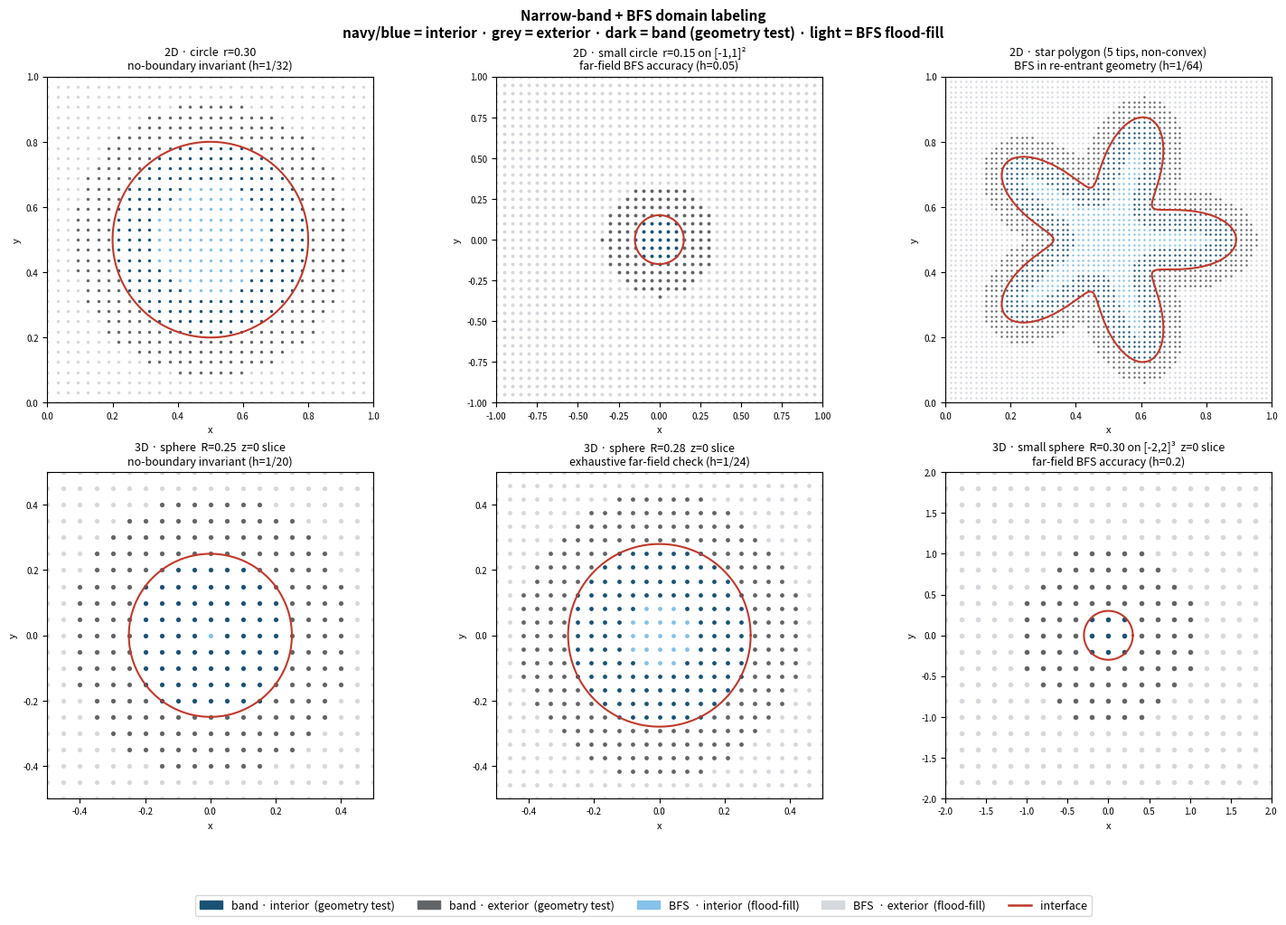

Write Python code to recreate this figure. (Note: this script raises an exception after producing the figure.)
"""
Visualize the narrow-band + BFS domain-labeling algorithm.

Each panel shows two node categories:
  Band nodes   — within the narrow band (labeled by exact geometry test)
  BFS nodes    — outside the band (labeled by flood-fill from the band)
Further split by inside / outside, giving four visual layers.

Panels:
  1. 2D circle — no-boundary invariant
  2. 2D small circle on large grid — far-field BFS accuracy
  3. 2D star polygon (non-convex) — BFS in re-entrant geometry
  4. 3D sphere  z=0 slice — no-boundary invariant
  5. 3D sphere  z=0 slice — exhaustive far-field check
  6. 3D small sphere on large grid z=0 — far-field BFS accuracy
"""

import numpy as np
import matplotlib.pyplot as plt
import matplotlib.patches as mpatches
from matplotlib.lines import Line2D

kPi = np.pi

# ─── colours ─────────────────────────────────────────────────────────────────
C_BAND_INT  = "#1a5276"   # band  + interior  — deep navy
C_BAND_EXT  = "#626567"   # band  + exterior  — slate
C_BFS_INT   = "#85c1e9"   # BFS   + interior  — sky blue
C_BFS_EXT   = "#d5d8dc"   # BFS   + exterior  — pale grey
C_IFACE     = "#c0392b"   # interface curve / sphere cross-section

# ─── helpers ─────────────────────────────────────────────────────────────────

def node_grid_2d(lo, hi, n):
    h  = (hi - lo) / n
    xs = np.linspace(lo, hi, n + 1)
    XX, YY = np.meshgrid(xs, xs, indexing='ij')
    return np.column_stack([XX.ravel(), YY.ravel()]), h

def node_grid_3d(lo, hi, n):
    h  = (hi - lo) / n
    xs = np.linspace(lo, hi, n + 1)
    XX, YY, ZZ = np.meshgrid(xs, xs, xs, indexing='ij')
    pts = np.column_stack([XX.ravel(), YY.ravel(), ZZ.ravel()])
    return pts, h

def min_dist_to_pts(grid_pts, iface_pts):
    """Brute-force min distance from each grid node to the nearest interface point."""
    d = np.full(len(grid_pts), np.inf)
    for q in iface_pts:
        diff = grid_pts - q
        d2   = (diff**2).sum(axis=1)
        d    = np.minimum(d, np.sqrt(d2))
    return d

def circle_pts(cx, cy, r, N):
    th = np.linspace(0, 2*kPi, N, endpoint=False)
    return np.column_stack([cx + r*np.cos(th), cy + r*np.sin(th)])

def sphere_uv_pts(cx, cy, cz, r, M, N):
    """Centroid quadrature points of UV-sphere triangles (matches make_sphere_uv)."""
    pts = []
    # Build vertices
    V = [[cx, cy, cz + r], [cx, cy, cz - r]]  # poles
    for m in range(M):
        phi = kPi * (m + 1) / (M + 1)
        for n in range(N):
            th = 2 * kPi * n / N
            V.append([cx + r*np.sin(phi)*np.cos(th),
                       cy + r*np.sin(phi)*np.sin(th),
                       cz + r*np.cos(phi)])
    V = np.array(V)

    def vidx(m, n): return 2 + m * N + (n % N)

    for n in range(N):  # top cap
        tri = np.array([V[0], V[vidx(0, n)], V[vidx(0, n+1)]])
        pts.append(tri.mean(axis=0))
    for m in range(M - 1):
        for n in range(N):
            tri1 = np.array([V[vidx(m,n)], V[vidx(m+1,n)],   V[vidx(m,n+1)]])
            tri2 = np.array([V[vidx(m,n+1)], V[vidx(m+1,n)], V[vidx(m+1,n+1)]])
            pts.append(tri1.mean(axis=0))
            pts.append(tri2.mean(axis=0))
    for n in range(N):  # bottom cap
        tri = np.array([V[1], V[vidx(M-1, n+1)], V[vidx(M-1, n)]])
        pts.append(tri.mean(axis=0))
    return np.array(pts)

def star_r(th, R, A, k):
    return R * (1.0 + A * np.cos(k * th))

def star_contains(x, y, cx, cy, R, A, k):
    rho = np.sqrt((x - cx)**2 + (y - cy)**2)
    th  = np.arctan2(y - cy, x - cx)
    return rho < star_r(th, R, A, k)

def star_pts(cx, cy, R, A, k, N):
    th = np.linspace(0, 2*kPi, N, endpoint=False)
    r  = star_r(th, R, A, k)
    return np.column_stack([cx + r*np.cos(th), cy + r*np.sin(th)])

def label_2d(grid_pts, iface_pts, contains_fn, h, band_mult=4.0):
    """domain_label and band flag for each node, mimicking BFS algorithm."""
    d     = min_dist_to_pts(grid_pts, iface_pts)
    band  = d < band_mult * h
    label = np.zeros(len(grid_pts), dtype=int)
    for n, p in enumerate(grid_pts):
        if contains_fn(p[0], p[1]):
            label[n] = 1
    return label, band

def label_3d_sphere(grid_pts, iface_pts, cx, cy, cz, R, h, band_mult=4.0):
    d     = min_dist_to_pts(grid_pts, iface_pts)
    band  = d < band_mult * h
    dist  = np.sqrt((grid_pts[:,0]-cx)**2 + (grid_pts[:,1]-cy)**2 + (grid_pts[:,2]-cz)**2)
    label = (dist < R).astype(int)
    return label, band

def plot_panel(ax, grid_pts, label, band, title, iface_curve_2d=None, dot_size=6):
    """Scatter plot with four-colour scheme."""
    cats = {
        (True,  1): C_BAND_INT,
        (True,  0): C_BAND_EXT,
        (False, 1): C_BFS_INT,
        (False, 0): C_BFS_EXT,
    }
    order = [(False, 0), (False, 1), (True, 0), (True, 1)]  # band on top
    for (b, l), col in [(k, cats[k]) for k in order]:
        mask = (band == b) & (label == l)
        if mask.any():
            ax.scatter(grid_pts[mask, 0], grid_pts[mask, 1],
                       s=dot_size, c=col, linewidths=0, zorder=2 + b)
    if iface_curve_2d is not None:
        for curve in iface_curve_2d:
            ax.plot(curve[:, 0], curve[:, 1], color=C_IFACE, lw=1.5, zorder=5)
    ax.set_title(title, fontsize=9)
    ax.set_aspect("equal")
    ax.set_xlabel("x", fontsize=8); ax.set_ylabel("y", fontsize=8)
    ax.tick_params(labelsize=7)

# ─── figure ──────────────────────────────────────────────────────────────────

fig, axes = plt.subplots(2, 3, figsize=(15, 10))
fig.suptitle(
    "Narrow-band + BFS domain labeling\n"
    "navy/blue = interior · grey = exterior · dark = band (geometry test) · light = BFS flood-fill",
    fontsize=11, fontweight="bold"
)

# ============================================================================
# Panel 1: 2D circle — no-boundary invariant
# ============================================================================
ax = axes[0, 0]
grid2, h2 = node_grid_2d(0.0, 1.0, 32)
cx, cy, r_c = 0.50, 0.50, 0.30
ipts_c = circle_pts(cx, cy, r_c, 512)
lbl, band = label_2d(grid2, ipts_c, lambda x, y: np.sqrt((x-cx)**2+(y-cy)**2) < r_c, h2)

th = np.linspace(0, 2*kPi, 400)
curve_c = [np.column_stack([cx + r_c*np.cos(th), cy + r_c*np.sin(th)])]
plot_panel(ax, grid2, lbl, band,
           "2D · circle  r=0.30\nno-boundary invariant (h=1/32)",
           iface_curve_2d=curve_c)
ax.set_xlim(0, 1); ax.set_ylim(0, 1)

# ============================================================================
# Panel 2: 2D small circle on large grid — far-field BFS accuracy
# ============================================================================
ax = axes[0, 1]
grid2b, h2b = node_grid_2d(-1.0, 1.0, 40)
r_s = 0.15
ipts_cs = circle_pts(0.0, 0.0, r_s, 256)
lbl_b, band_b = label_2d(grid2b, ipts_cs, lambda x, y: np.sqrt(x**2+y**2) < r_s, h2b)

curve_s = [np.column_stack([r_s*np.cos(th), r_s*np.sin(th)])]
plot_panel(ax, grid2b, lbl_b, band_b,
           "2D · small circle  r=0.15 on [-1,1]²\nfar-field BFS accuracy (h=0.05)",
           iface_curve_2d=curve_s, dot_size=8)
ax.set_xlim(-1, 1); ax.set_ylim(-1, 1)

# ============================================================================
# Panel 3: 2D star polygon (non-convex) — BFS in re-entrant geometry
# ============================================================================
ax = axes[0, 2]
grid2c, h2c = node_grid_2d(0.0, 1.0, 64)
cx_st, cy_st, R_st, A_st, k_st = 0.5, 0.5, 0.28, 0.40, 5
ipts_st = star_pts(cx_st, cy_st, R_st, A_st, k_st, 512)
lbl_c, band_c = label_2d(grid2c, ipts_st,
                          lambda x, y: star_contains(x, y, cx_st, cy_st, R_st, A_st, k_st),
                          h2c)

th_st  = np.linspace(0, 2*kPi, 1000)
r_bnd  = star_r(th_st, R_st, A_st, k_st)
curve_st = [np.column_stack([cx_st + r_bnd*np.cos(th_st), cy_st + r_bnd*np.sin(th_st)])]
plot_panel(ax, grid2c, lbl_c, band_c,
           "2D · star polygon (5 tips, non-convex)\nBFS in re-entrant geometry (h=1/64)",
           iface_curve_2d=curve_st, dot_size=3)
ax.set_xlim(0, 1); ax.set_ylim(0, 1)

# ============================================================================
# Panel 4: 3D sphere z=0 — no-boundary invariant
# ============================================================================
ax = axes[1, 0]
grid3a, h3a = node_grid_3d(-0.5, 0.5, 20)
R3a = 0.25
ipts_3a = sphere_uv_pts(0, 0, 0, R3a, 10, 20)
lbl_3a, band_3a = label_3d_sphere(grid3a, ipts_3a, 0, 0, 0, R3a, h3a)

zmask_a = np.abs(grid3a[:, 2]) < 0.6 * h3a
plot_panel(ax, grid3a[zmask_a, :2], lbl_3a[zmask_a], band_3a[zmask_a],
           "3D · sphere  R=0.25  z=0 slice\nno-boundary invariant (h=1/20)",
           iface_curve_2d=[np.column_stack([R3a*np.cos(th), R3a*np.sin(th)])],
           dot_size=14)
ax.set_xlim(-0.5, 0.5); ax.set_ylim(-0.5, 0.5)

# ============================================================================
# Panel 5: 3D sphere exhaustive far-field check
# ============================================================================
ax = axes[1, 1]
grid3b, h3b = node_grid_3d(-0.5, 0.5, 24)
R3b = 0.28
ipts_3b = sphere_uv_pts(0, 0, 0, R3b, 12, 24)
lbl_3b, band_3b = label_3d_sphere(grid3b, ipts_3b, 0, 0, 0, R3b, h3b)

zmask_b = np.abs(grid3b[:, 2]) < 0.6 * h3b
plot_panel(ax, grid3b[zmask_b, :2], lbl_3b[zmask_b], band_3b[zmask_b],
           "3D · sphere  R=0.28  z=0 slice\nexhaustive far-field check (h=1/24)",
           iface_curve_2d=[np.column_stack([R3b*np.cos(th), R3b*np.sin(th)])],
           dot_size=12)
ax.set_xlim(-0.5, 0.5); ax.set_ylim(-0.5, 0.5)

# ============================================================================
# Panel 6: 3D small sphere on large grid — far-field BFS accuracy
# ============================================================================
ax = axes[1, 2]
grid3c, h3c = node_grid_3d(-2.0, 2.0, 20)
R3c = 0.30
ipts_3c = sphere_uv_pts(0, 0, 0, R3c, 8, 16)
lbl_3c, band_3c = label_3d_sphere(grid3c, ipts_3c, 0, 0, 0, R3c, h3c)

zmask_c = np.abs(grid3c[:, 2]) < 0.6 * h3c
plot_panel(ax, grid3c[zmask_c, :2], lbl_3c[zmask_c], band_3c[zmask_c],
           "3D · small sphere  R=0.30 on [-2,2]³  z=0 slice\nfar-field BFS accuracy (h=0.2)",
           iface_curve_2d=[np.column_stack([R3c*np.cos(th), R3c*np.sin(th)])],
           dot_size=16)
ax.set_xlim(-2, 2); ax.set_ylim(-2, 2)

# ─── shared legend ───────────────────────────────────────────────────────────
legend_elems = [
    mpatches.Patch(color=C_BAND_INT,  label="band · interior  (geometry test)"),
    mpatches.Patch(color=C_BAND_EXT,  label="band · exterior  (geometry test)"),
    mpatches.Patch(color=C_BFS_INT,   label="BFS  · interior  (flood-fill)"),
    mpatches.Patch(color=C_BFS_EXT,   label="BFS  · exterior  (flood-fill)"),
    Line2D([0], [0], color=C_IFACE, lw=1.8, label="interface"),
]
fig.legend(handles=legend_elems, loc="lower center", ncol=5,
           fontsize=9, bbox_to_anchor=(0.5, -0.03))

plt.tight_layout(rect=[0, 0.06, 1, 1])

out = "python/bfs_labeling_viz.png"
plt.savefig(out, dpi=160, bbox_inches="tight")
print(f"Saved → {out}")
plt.show()
